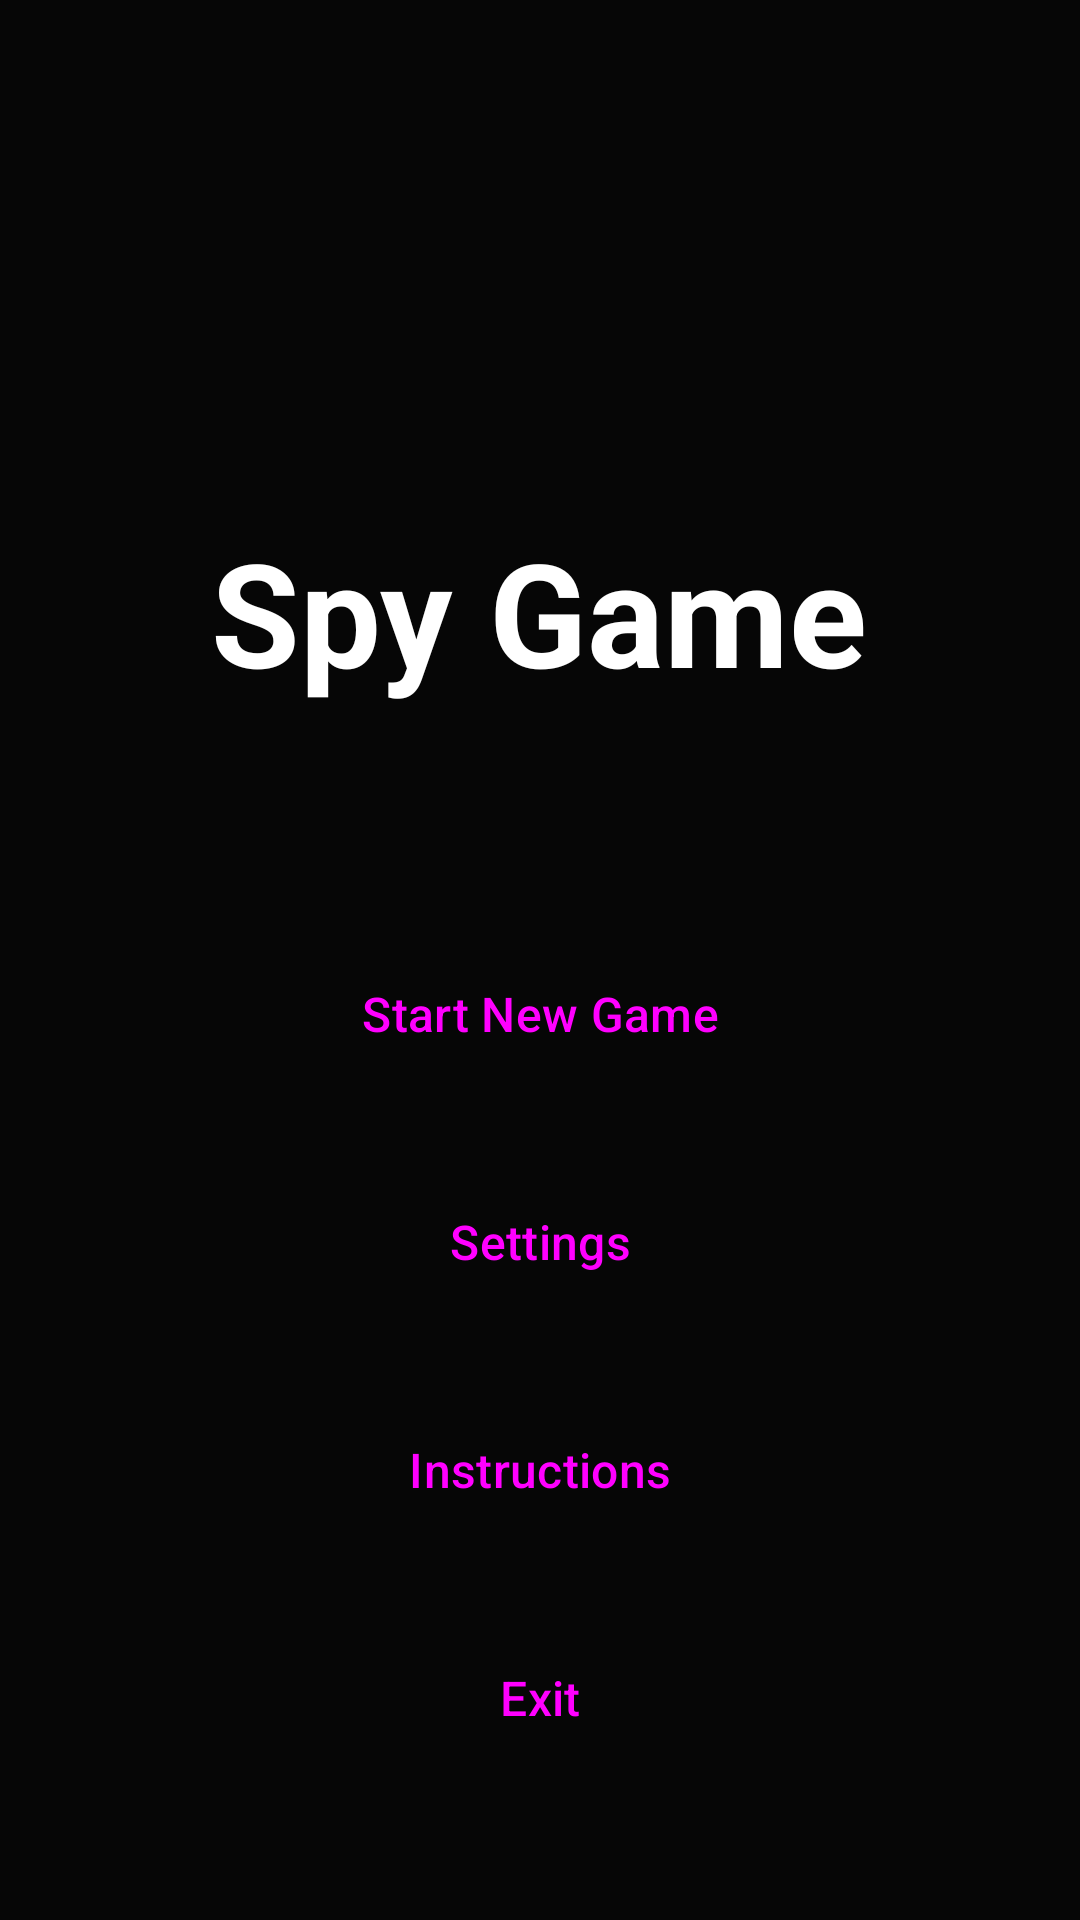

Here is an Android app screen rendered from its layout file. Give the layout XML and the strings, colors and styles it references.
<!-- AndroidManifest.xml: activity theme Theme.SpyGame -->
<!-- res/layout/activity_main.xml -->
<?xml version="1.0" encoding="utf-8"?>
<RelativeLayout xmlns:android="http://schemas.android.com/apk/res/android"
    xmlns:app="http://schemas.android.com/apk/res-auto"
    xmlns:tools="http://schemas.android.com/tools"
    android:layout_width="match_parent"
    android:layout_height="match_parent"
    android:background="@color/dark_background"
    tools:context=".MainActivity">

    
    <ImageView
        android:id="@+id/backgroundImageView"
        android:layout_width="match_parent"
        android:layout_height="match_parent"
        android:scaleType="centerCrop"
        android:src="@drawable/app_icon"
        android:alpha="0.3"
        android:contentDescription="Background" />

    <View
        android:layout_width="match_parent"
        android:layout_height="match_parent"
        android:background="@color/background_overlay" />

    
    <LinearLayout
        android:layout_width="match_parent"
        android:layout_height="match_parent"
        android:orientation="vertical"
        android:gravity="center"
        android:padding="32dp">

        
        <ImageView
            android:id="@+id/appIconImageView"
            android:layout_width="120dp"
            android:layout_height="120dp"
            android:src="@drawable/app_icon"
            android:layout_marginBottom="16dp"
            android:contentDescription="App Icon" />

        
        <TextView
            android:id="@+id/titleTextView"
            android:layout_width="wrap_content"
            android:layout_height="wrap_content"
            android:text="@string/app_name"
            android:textColor="@color/white"
            android:textSize="48sp"
            android:textStyle="bold"
            android:layout_marginBottom="64dp"
            android:gravity="center" />

        
        <Button
            android:id="@+id/startGameButton"
            style="@style/SpyGameButton"
            android:text="@string/start_new_game"
            android:layout_marginBottom="16dp" />

        
        <Button
            android:id="@+id/settingsButton"
            style="@style/SpyGameButton"
            android:text="@string/settings"
            android:layout_marginBottom="16dp" />

        
        <Button
            android:id="@+id/instructionsButton"
            style="@style/SpyGameButton"
            android:text="@string/instructions"
            android:layout_marginBottom="16dp" />

        
        <Button
            android:id="@+id/exitButton"
            style="@style/SpyGameButton"
            android:text="@string/exit"
            android:backgroundTint="@color/spy_red" />

    </LinearLayout>

</RelativeLayout>
<!-- resources referenced by this layout -->
<resources>
  <color name="background_overlay">#AA000000</color>
  <color name="dark_background">#FF121212</color>
  <color name="spy_red">#FFD32F2F</color>
  <color name="white">#FFFFFFFF</color>
  <string name="app_name">Spy Game</string>
  <string name="exit">Exit</string>
  <string name="instructions">Instructions</string>
  <string name="settings">Settings</string>
  <string name="start_new_game">Start New Game</string>
  <style name="SpyGameButton" parent="Widget.Material3.Button">
          <item name="android:layout_width">match_parent</item>
          <item name="android:layout_height">60dp</item>
          <item name="android:layout_margin">8dp</item>
          <item name="android:textSize">16sp</item>
          <item name="android:textAllCaps">false</item>
          <item name="backgroundTint">@color/button_enabled</item>
      </style>
  <style name="Theme.SpyGame" parent="Theme.Material3.DayNight.NoActionBar">
          
          <item name="colorPrimary">@color/dark_primary</item>
          <item name="colorPrimaryVariant">@color/dark_primary_variant</item>
          <item name="colorOnPrimary">@color/dark_on_primary</item>
          
          <item name="colorSecondary">@color/dark_secondary</item>
          <item name="colorOnSecondary">@color/black</item>
          
          <item name="android:statusBarColor" tools:targetApi="l">@color/dark_background</item>
          
          <item name="android:colorBackground">@color/dark_background</item>
          <item name="colorSurface">@color/dark_surface</item>
          <item name="colorOnBackground">@color/dark_on_background</item>
          <item name="colorOnSurface">@color/dark_on_surface</item>
          
          <item name="android:forceDarkAllowed" tools:targetApi="q">false</item>
      </style>
  <color name="button_enabled">#FF6200EE</color>
  <color name="dark_primary">#FF6200EE</color>
  <color name="dark_primary_variant">#FF3700B3</color>
  <color name="dark_on_primary">#FFFFFFFF</color>
  <color name="dark_secondary">#FF03DAC6</color>
  <color name="black">#FF000000</color>
  <color name="dark_surface">#FF1E1E1E</color>
  <color name="dark_on_background">#FFFFFFFF</color>
  <color name="dark_on_surface">#FFFFFFFF</color>
</resources>
